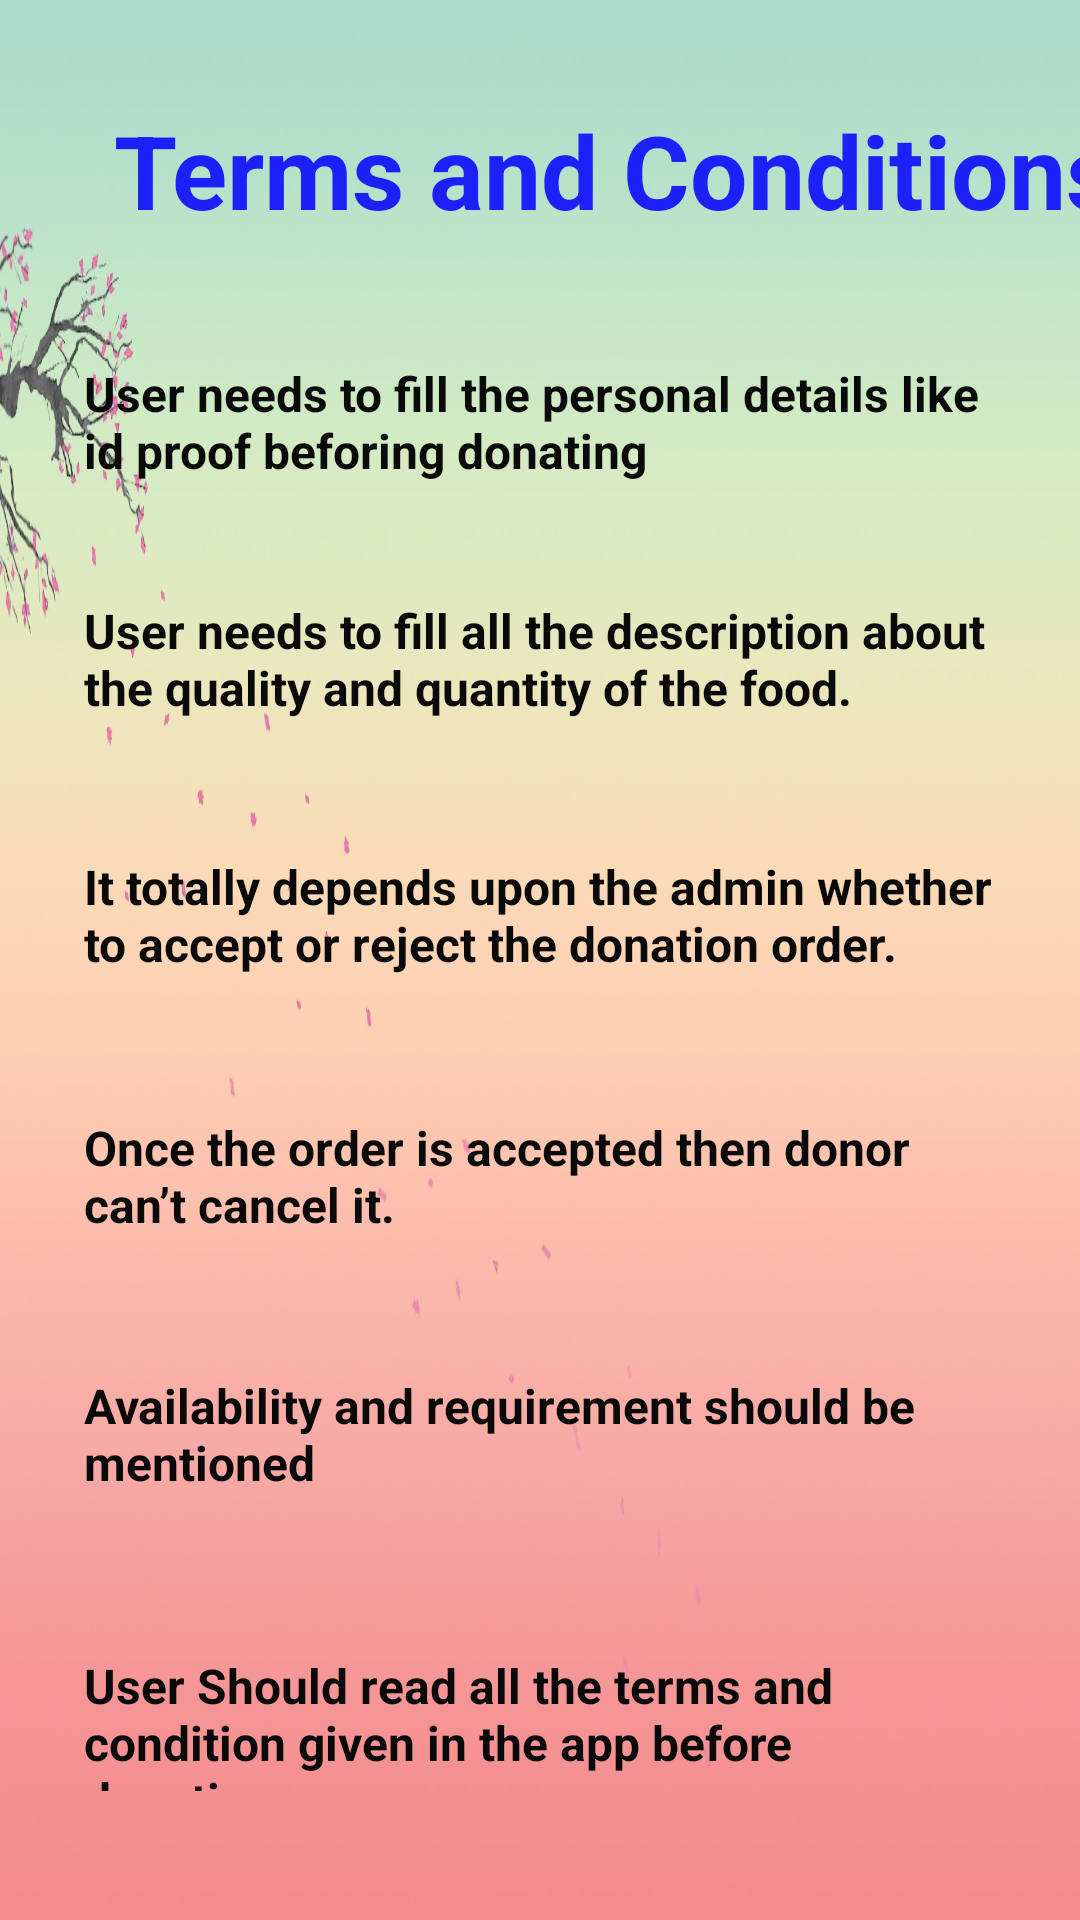

Write the Android layout XML for this screen, with the resource values it uses.
<!-- AndroidManifest.xml: application theme Theme.Food2Feedo -->
<!-- res/layout/activity_terms.xml -->
<?xml version="1.0" encoding="utf-8"?>
<androidx.constraintlayout.widget.ConstraintLayout xmlns:android="http://schemas.android.com/apk/res/android"
    xmlns:app="http://schemas.android.com/apk/res-auto"
    xmlns:tools="http://schemas.android.com/tools"
    android:layout_width="match_parent"
    android:layout_height="match_parent"
    android:background="@drawable/bg1"
    tools:context=".Terms">


    <TextView
        android:id="@+id/textView"
        android:layout_width="wrap_content"
        android:layout_height="wrap_content"
        android:layout_marginStart="38dp"
        android:layout_marginTop="34dp"
        android:layout_marginBottom="41dp"
        android:text="Terms and Conditions"
        android:textColor="#1D20F8"
        android:textSize="34sp"
        android:textStyle="bold"
        app:layout_constraintBottom_toTopOf="@+id/textView2"
        app:layout_constraintStart_toStartOf="parent"
        app:layout_constraintTop_toTopOf="parent" />

    <TextView
        android:id="@+id/textView2"
        android:layout_width="0dp"
        android:layout_height="0dp"
        android:layout_marginStart="28dp"
        android:layout_marginEnd="28dp"
        android:layout_marginBottom="33dp"
        android:text="User needs to fill the personal details like id proof beforing donating "
        android:textColor="#0B0A0A"
        android:textSize="16sp"
        android:textStyle="bold"
        app:layout_constraintBottom_toTopOf="@+id/textView3"
        app:layout_constraintEnd_toEndOf="parent"
        app:layout_constraintStart_toStartOf="parent"
        app:layout_constraintTop_toBottomOf="@+id/textView" />

    <TextView
        android:id="@+id/textView3"
        android:layout_width="0dp"
        android:layout_height="0dp"
        android:layout_marginStart="28dp"
        android:layout_marginEnd="28dp"
        android:layout_marginBottom="39dp"
        android:text="User needs to fill all the description about the quality and quantity of the food. "
        android:textColor="#0B0A0A"
        android:textSize="16sp"
        android:textStyle="bold"
        app:layout_constraintBottom_toTopOf="@+id/textView4"
        app:layout_constraintEnd_toEndOf="parent"
        app:layout_constraintStart_toStartOf="parent"
        app:layout_constraintTop_toBottomOf="@+id/textView2" />

    <TextView
        android:id="@+id/textView4"
        android:layout_width="0dp"
        android:layout_height="0dp"
        android:layout_marginStart="28dp"
        android:layout_marginEnd="28dp"
        android:layout_marginBottom="41dp"
        android:text="It totally depends upon the admin whether to accept or reject the donation order. "
        android:textColor="#0B0A0A"
        android:textSize="16sp"
        android:textStyle="bold"
        app:layout_constraintBottom_toTopOf="@+id/textView6"
        app:layout_constraintEnd_toEndOf="parent"
        app:layout_constraintStart_toStartOf="parent"
        app:layout_constraintTop_toBottomOf="@+id/textView3" />

    <TextView
        android:id="@+id/textView5"
        android:layout_width="0dp"
        android:layout_height="0dp"
        android:layout_marginStart="28dp"
        android:layout_marginEnd="28dp"
        android:layout_marginBottom="47dp"
        android:text="Availability and requirement should be mentioned "
        android:textColor="#0B0A0A"
        android:textSize="16sp"
        android:textStyle="bold"
        app:layout_constraintBottom_toTopOf="@+id/textView7"
        app:layout_constraintEnd_toEndOf="parent"
        app:layout_constraintStart_toStartOf="parent"
        app:layout_constraintTop_toBottomOf="@+id/textView6" />

    <TextView
        android:id="@+id/textView6"
        android:layout_width="0dp"
        android:layout_height="0dp"
        android:layout_marginStart="28dp"
        android:layout_marginEnd="28dp"
        android:layout_marginBottom="40dp"
        android:text="Once the order is accepted then donor can’t cancel it. "
        android:textColor="#0B0A0A"
        android:textSize="16sp"
        android:textStyle="bold"
        app:layout_constraintBottom_toTopOf="@+id/textView5"
        app:layout_constraintEnd_toEndOf="parent"
        app:layout_constraintStart_toStartOf="parent"
        app:layout_constraintTop_toBottomOf="@+id/textView4" />

    <TextView
        android:id="@+id/textView7"
        android:layout_width="0dp"
        android:layout_height="0dp"
        android:layout_marginStart="28dp"
        android:layout_marginEnd="28dp"
        android:layout_marginBottom="43dp"
        android:text="User Should read all the terms and condition given in the app before donating. "
        android:textColor="#0B0A0A"
        android:textSize="16sp"
        android:textStyle="bold"
        app:layout_constraintBottom_toBottomOf="parent"
        app:layout_constraintEnd_toEndOf="parent"
        app:layout_constraintStart_toStartOf="parent"
        app:layout_constraintTop_toBottomOf="@+id/textView5" />


</androidx.constraintlayout.widget.ConstraintLayout>
<!-- resources referenced by this layout -->
<resources>
  <!-- drawable bg1: jpg bitmap (drawable, 62558 bytes) -->
  <style name="Theme.Food2Feedo" parent="Theme.MaterialComponents.DayNight.DarkActionBar">
          
          <item name="colorPrimary">@color/purple_500</item>
          <item name="colorPrimaryVariant">@color/purple_700</item>
          <item name="colorOnPrimary">@color/white</item>
          
  
          <item name="colorSecondary">@color/teal_200</item>
          <item name="colorSecondaryVariant">@color/teal_700</item>
          <item name="colorOnSecondary">@color/black</item>
          
          <item name="android:statusBarColor">?attr/colorPrimaryVariant</item>
          
      </style>
  <!-- not gathered from this repository: default colours our renderer supplied (Android Studio template values) -->
  <color name="purple_500">#FF6200EE</color>
  <color name="purple_700">#FF3700B3</color>
  <color name="teal_200">#FF03DAC5</color>
  <color name="teal_700">#FF018786</color>
  <color name="black">#FF000000</color>
  <color name="white">#FFFFFFFF</color>
</resources>
